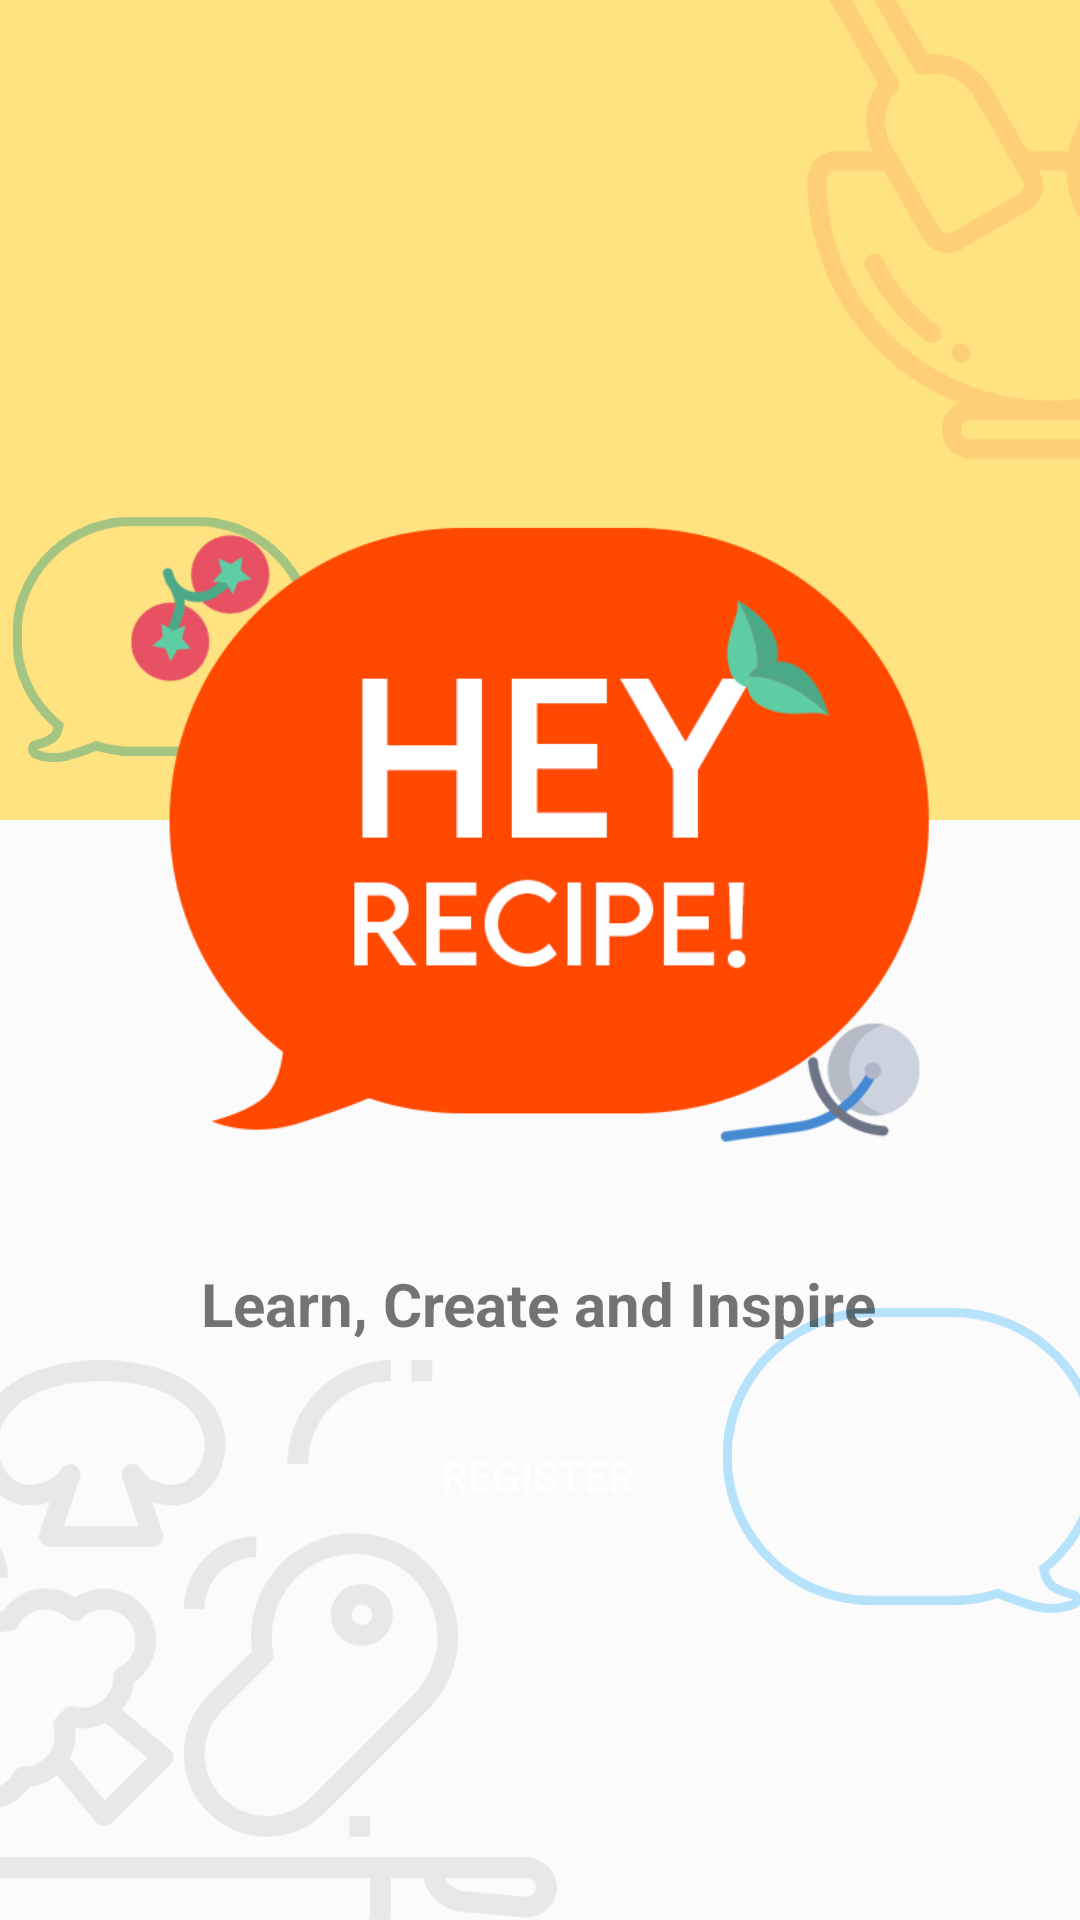

Here is an Android app screen rendered from its layout file. Give the layout XML and the strings, colors and styles it references.
<!-- AndroidManifest.xml: application theme Theme.AppCompat.Light.NoActionBar -->
<!-- res/layout/activity_home_page.xml -->
<?xml version="1.0" encoding="utf-8"?>
<androidx.constraintlayout.widget.ConstraintLayout xmlns:android="http://schemas.android.com/apk/res/android"
    xmlns:app="http://schemas.android.com/apk/res-auto"
    xmlns:tools="http://schemas.android.com/tools"
    android:layout_width="match_parent"
    android:layout_height="match_parent"
    android:background="@drawable/windows"
    tools:context=".ActivityHomePage">

    <ImageView
        android:id="@+id/logoHP"
        android:layout_width="278dp"
        android:layout_height="281dp"
        android:layout_marginTop="136dp"
        android:src="@drawable/logo_hr"
        app:layout_constraintEnd_toEndOf="parent"
        app:layout_constraintHorizontal_bias="0.496"
        app:layout_constraintStart_toStartOf="parent"
        app:layout_constraintTop_toTopOf="parent" />

    <TextView
        android:id="@+id/textView"
        android:layout_width="wrap_content"
        android:layout_height="wrap_content"
        android:layout_marginTop="4dp"
        android:text="Learn, Create and Inspire"
        android:textSize="20sp"
        android:textStyle="bold"
        app:layout_constraintEnd_toEndOf="parent"
        app:layout_constraintHorizontal_bias="0.497"
        app:layout_constraintStart_toStartOf="parent"
        app:layout_constraintTop_toBottomOf="@+id/logoHP" />

    <Button
        android:id="@+id/signup"
        android:layout_width="300px"
        android:layout_height="wrap_content"
        android:layout_below="@+id/logoHP"
        android:layout_marginTop="20dp"
        android:background="@drawable/rounded_corner_green"
        android:text="Register"
        android:textColor="#FFFFFF"
        app:layout_constraintEnd_toEndOf="parent"
        app:layout_constraintHorizontal_bias="0.497"
        app:layout_constraintStart_toStartOf="parent"
        app:layout_constraintTop_toBottomOf="@+id/textView" />

    <Button
        android:id="@+id/signin"
        android:layout_width="300px"
        android:layout_height="wrap_content"
        android:layout_below="@+id/signup"
        android:layout_marginTop="12dp"
        android:background="@drawable/rounded_corner_green"
        android:text="Login"
        android:textColor="#FBFBFB"
        app:layout_constraintEnd_toEndOf="parent"
        app:layout_constraintStart_toStartOf="parent"
        app:layout_constraintTop_toBottomOf="@+id/signup" />


</androidx.constraintlayout.widget.ConstraintLayout>
<!-- resources referenced by this layout -->
<resources>
  <!-- drawable logo_hr: png bitmap (drawable, 39499 bytes) -->
  <!-- drawable windows: png bitmap (drawable, 64649 bytes) -->
</resources>
